3-way image classification set "Pic_for_CNN" from GitHub (mouselearning/PatternCNN); label vocabulary: buy, nothing, sell.

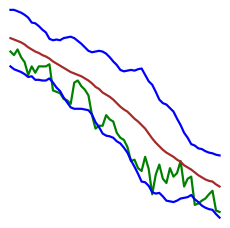
Label: sell

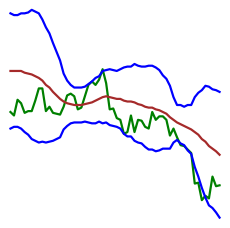
Label: sell

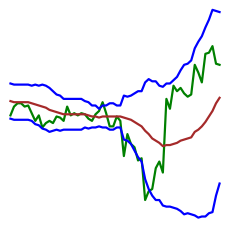
Label: buy

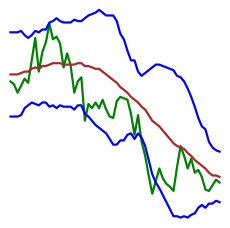
Label: nothing

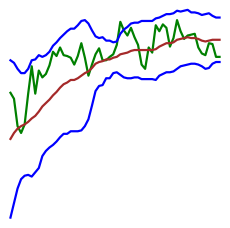
Label: buy

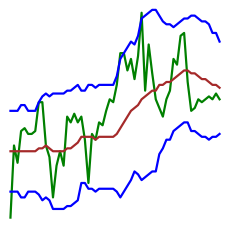
Label: nothing
